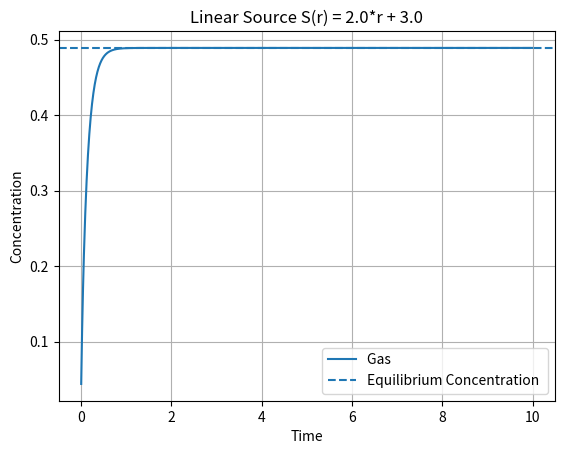

The script that saved this image:
import math
import numpy as np
import matplotlib.pyplot as plt

def SpectralDiffusion1equation(gas, initial_condition_gas, parameter, increment):

#parameter = [n_modes, D1, a, A, B]

	n = 0
	np1 = 1
	diffusion_rate = 0.0
	diffusion_rate_coeff = 0.0
	source_rate_coeff = 0.0
	source_rate = 0.0
	projection_coeff = 0.0
	gas_solution = 0.0
	pi = math.pi
	
	diffusion_rate_coeff = pi**2 * parameter[1] / parameter[2]**2 # pi^2 * D / a^2
	projection_coeff = math.sqrt(8.0 / pi)


	for n in range(int(parameter[0])): #n in range of n_modes
		np1 = n + 1
		n_coeff = - ((-1)**np1 / np1) * (parameter[2] * parameter[3] + parameter[4]) + (2 * parameter[2] * parameter[3]) * ((-1)**np1 - 1) / (np1**3 * pi**2)
		n_c = - (-1)**np1 / np1
		
		diffusion_rate = diffusion_rate_coeff * np1**2 
		source_rate = projection_coeff * n_coeff
		coeff = 1.0 + (diffusion_rate + parameter[6] + parameter[7]) * increment
		c = (1 + parameter[5] * increment) / (coeff * (1 + parameter[5] * increment) - parameter[5] * parameter[6] * increment**2)

        
		#initial_conditions = (initial_condition_gas[n] + source_rate * increment)/(coeff)
		initial_conditions = (initial_condition_gas[n] + source_rate * increment) * c

		initial_condition_gas[n] = initial_conditions
		gas_solution += projection_coeff * n_c * initial_conditions / ((4.0 / 3.0) * pi) #Volume average

	gas[0] = gas_solution


 #def main():

num_steps = 1000
increment = 0.01

time_vector = np.arange(num_steps) * increment

#Inputs
n_modes = 40
D = 3.0
a = 2.0
g = 0.0
b = 0.0
l = 0.0 
#Source has the shape ( S(r) = A * r + B )
A = 4.0/a
B = 3.0

parameter = [n_modes, D, a, A, B, b, g, l]

initial_condition_gas = np.zeros(parameter[0])

gas = np.zeros(num_steps)

for i in range(num_steps):
	SpectralDiffusion1equation(gas[i:i+1], initial_condition_gas, parameter, increment)

c_eq = (a**2 / D) * ( ((A * a + B) / 15) - ( a * A / 40))
#c_eq = (a**2 / D) * ( ((A * a + B) / 15) - ( a * A / 40)) * (1 + g/b)


plt.plot(time_vector, gas, label='Gas ')
plt.axhline(y=c_eq, linestyle='--', label='Equilibrium Concentration ')
plt.title(f'Linear Source S(r) = {A}*r + {B}')
plt.xlabel('Time')
plt.ylabel('Concentration')
plt.legend()
plt.grid()
plt.savefig('output.png')
# if __name__ == "__main__":
# 	main()
